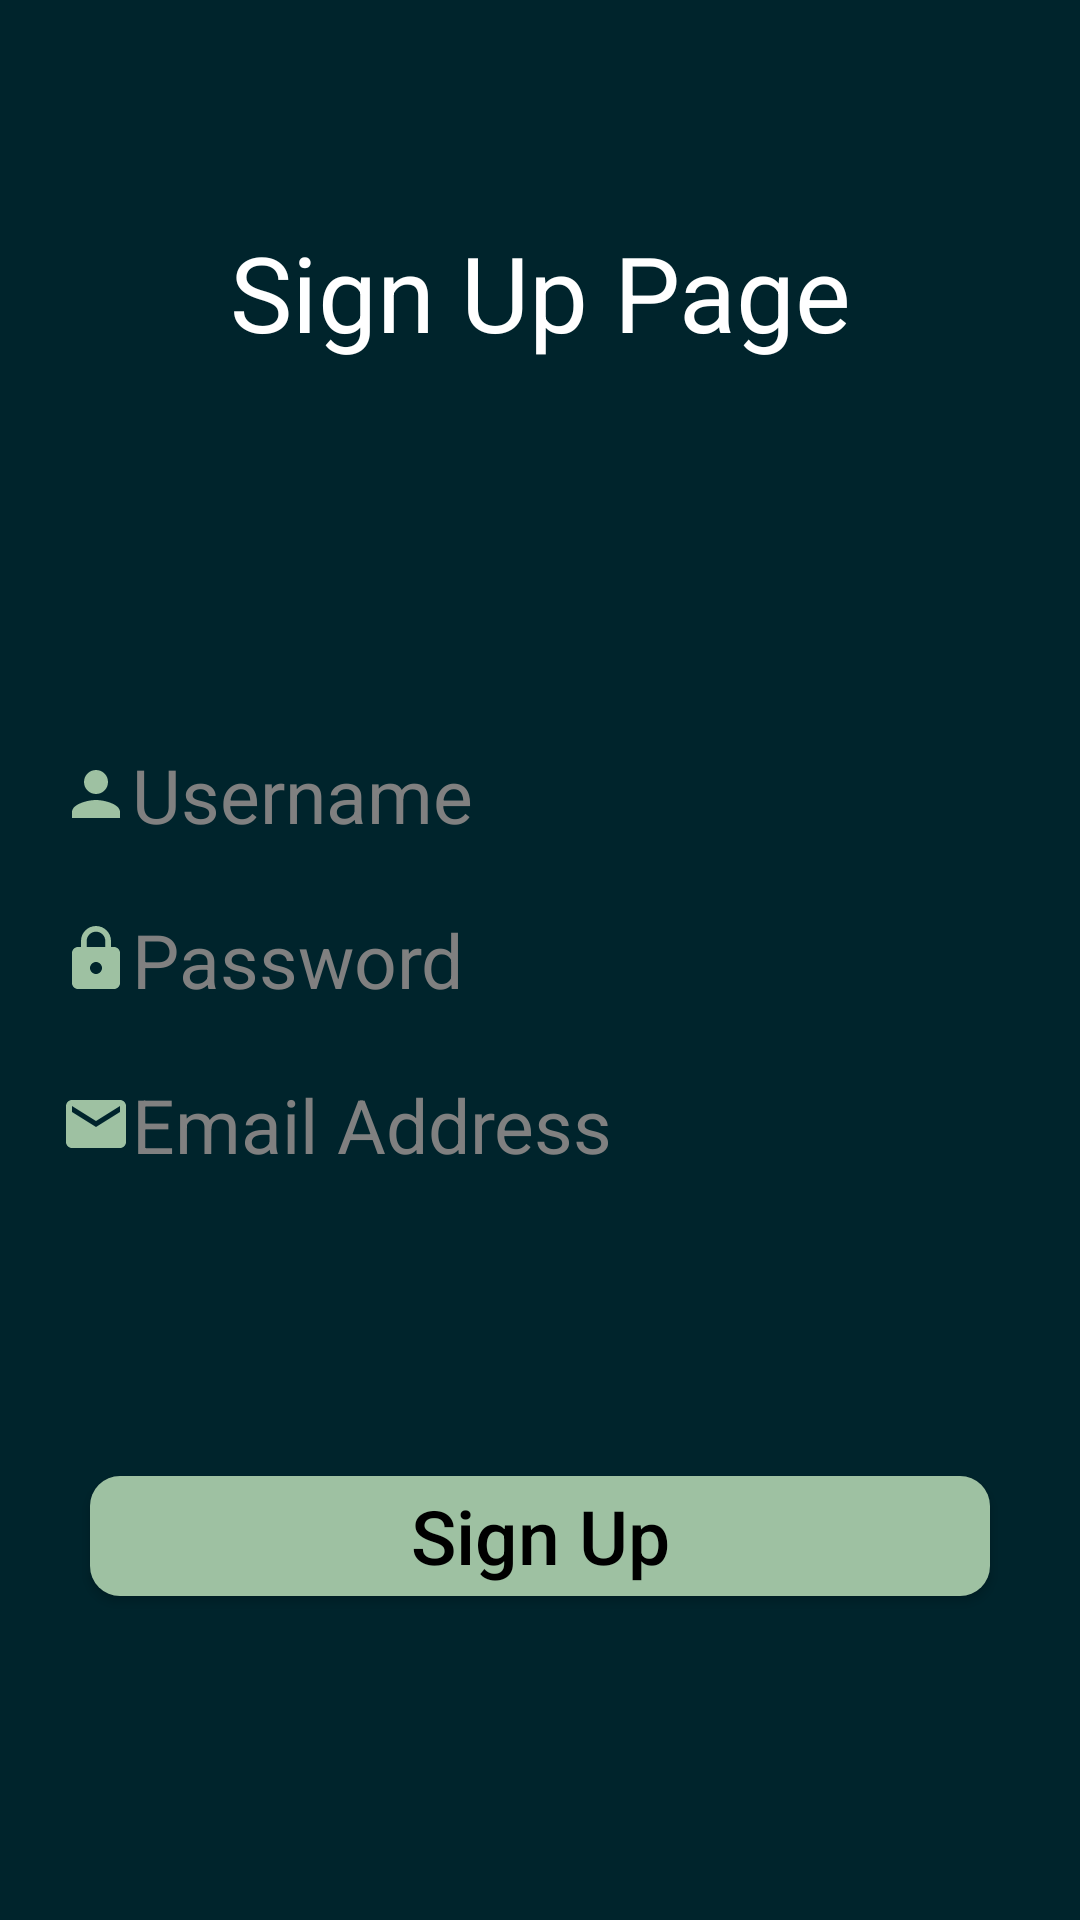

Reconstruct the res/layout file that produces this screen, plus the resources it refers to.
<!-- AndroidManifest.xml: application theme AppTheme -->
<!-- res/layout/sign_up_layout.xml -->
<?xml version="1.0" encoding="utf-8"?>
<RelativeLayout xmlns:android="http://schemas.android.com/apk/res/android"
    xmlns:app="http://schemas.android.com/apk/res-auto"
    xmlns:tools="http://schemas.android.com/tools"
    android:layout_width="match_parent"
    android:layout_height="match_parent"
    android:background="#00242C"
    tools:context=".SignUp">

    <TextView
        android:id="@+id/textView"
        android:layout_width="match_parent"
        android:layout_height="wrap_content"
        android:layout_alignParentStart="true"
        android:layout_alignParentTop="true"
        android:layout_marginTop="74dp"
        android:gravity="center"
        android:text="Sign Up Page"
        android:textColor="@android:color/white"
        android:textSize="35sp" />

    <Button
        android:id="@+id/button_sign_up"
        android:layout_width="300dp"
        android:layout_height="40dp"
        android:layout_alignParentBottom="true"
        android:layout_centerHorizontal="true"
        android:layout_gravity="center"
        android:layout_marginBottom="108dp"
        android:background="@drawable/my_button"
        android:shadowColor="@android:color/black"
        android:text="Sign Up"
        android:textColor="@android:color/black"
        android:textSize="25sp"
        android:textAllCaps="false"/>

    <LinearLayout
        android:layout_width="match_parent"
        android:layout_height="wrap_content"
        android:layout_alignParentStart="true"
        android:layout_centerVertical="true"
        android:orientation="vertical">

        <EditText
            android:id="@+id/new_username"
            android:imeOptions="actionDone"
            android:singleLine="true"
            android:layout_width="match_parent"
            android:layout_height="45dp"
            android:layout_alignParentTop="true"
            android:layout_centerHorizontal="true"
            android:layout_marginBottom="10dp"
            android:layout_marginLeft="20dp"
            android:layout_marginRight="20dp"
            android:background="@drawable/edittext"
            android:drawableLeft="@drawable/ic_person_icon_24dp"
            android:ems="10"
            android:hint="Username"
            android:textColor="@android:color/black"
            android:textColorHint="#808080"
            android:textSize="25sp" />

        <EditText
            android:id="@+id/new_password"
            android:imeOptions="actionDone"
            android:singleLine="true"
            android:layout_width="match_parent"
            android:layout_height="45dp"
            android:layout_centerInParent="true"
            android:layout_marginBottom="10dp"
            android:layout_marginLeft="20dp"
            android:layout_marginRight="20dp"
            android:background="@drawable/edittext"
            android:drawableLeft="@drawable/ic_lock_icon_24dp"
            android:ems="10"
            android:hint="Password"
            android:inputType="textPassword"
            android:textColor="@android:color/black"
            android:textColorHint="#808080"
            android:textSize="25sp" />

        <EditText
            android:id="@+id/newEmail"
            android:imeOptions="actionDone"
            android:singleLine="true"
            android:layout_width="match_parent"
            android:layout_height="45dp"
            android:layout_alignParentBottom="true"
            android:layout_centerHorizontal="true"
            android:layout_marginLeft="20dp"
            android:layout_marginRight="20dp"
            android:background="@drawable/edittext"
            android:drawableLeft="@drawable/ic_email_icon_24dp"
            android:ems="10"
            android:hint="Email Address"
            android:inputType="textEmailAddress"
            android:textColor="@android:color/black"
            android:textColorHint="#808080"
            android:textSize="25sp" />
    </LinearLayout>


</RelativeLayout>
<!-- resources referenced by this layout -->
<resources>
  <!-- drawable ic_email_icon_24dp (drawable-v24) -->
  <vector android:height="24dp" android:tint="#9EC1A2"
      android:viewportHeight="24.0" android:viewportWidth="24.0"
      android:width="24dp" xmlns:android="http://schemas.android.com/apk/res/android">
      <path android:fillColor="#FF000000" android:pathData="M20,4L4,4c-1.1,0 -1.99,0.9 -1.99,2L2,18c0,1.1 0.9,2 2,2h16c1.1,0 2,-0.9 2,-2L22,6c0,-1.1 -0.9,-2 -2,-2zM20,8l-8,5 -8,-5L4,6l8,5 8,-5v2z"/>
  </vector>
  <!-- drawable ic_lock_icon_24dp (drawable-v24) -->
  <vector android:height="24dp" android:tint="#9EC1A2"
      android:viewportHeight="24.0" android:viewportWidth="24.0"
      android:width="24dp" xmlns:android="http://schemas.android.com/apk/res/android">
      <path android:fillColor="#FF000000" android:pathData="M18,8h-1L17,6c0,-2.76 -2.24,-5 -5,-5S7,3.24 7,6v2L6,8c-1.1,0 -2,0.9 -2,2v10c0,1.1 0.9,2 2,2h12c1.1,0 2,-0.9 2,-2L20,10c0,-1.1 -0.9,-2 -2,-2zM12,17c-1.1,0 -2,-0.9 -2,-2s0.9,-2 2,-2 2,0.9 2,2 -0.9,2 -2,2zM15.1,8L8.9,8L8.9,6c0,-1.71 1.39,-3.1 3.1,-3.1 1.71,0 3.1,1.39 3.1,3.1v2z"/>
  </vector>
  <!-- drawable ic_person_icon_24dp (drawable-v24) -->
  <vector android:height="24dp" android:tint="#9EC1A2"
      android:viewportHeight="24.0" android:viewportWidth="24.0"
      android:width="24dp" xmlns:android="http://schemas.android.com/apk/res/android">
      <path android:fillColor="#FF000000" android:pathData="M12,12c2.21,0 4,-1.79 4,-4s-1.79,-4 -4,-4 -4,1.79 -4,4 1.79,4 4,4zM12,14c-2.67,0 -8,1.34 -8,4v2h16v-2c0,-2.66 -5.33,-4 -8,-4z"/>
  </vector>
  <!-- drawable my_button (drawable-v24) -->
  <?xml version="1.0" encoding="utf-8"?>
  <shape xmlns:android="http://schemas.android.com/apk/res/android"
      android:shape="rectangle" android:padding="20dp">
      
      <solid android:color="#9EC1A2"/>
      <corners android:radius="10dp"/>
  </shape>
  <style name="AppTheme" parent="Theme.AppCompat.Light.DarkActionBar">
          
          <item name="colorPrimary">#00242C</item>
          <item name="android:colorPrimaryDark">#00242c</item>
  
      </style>
</resources>
